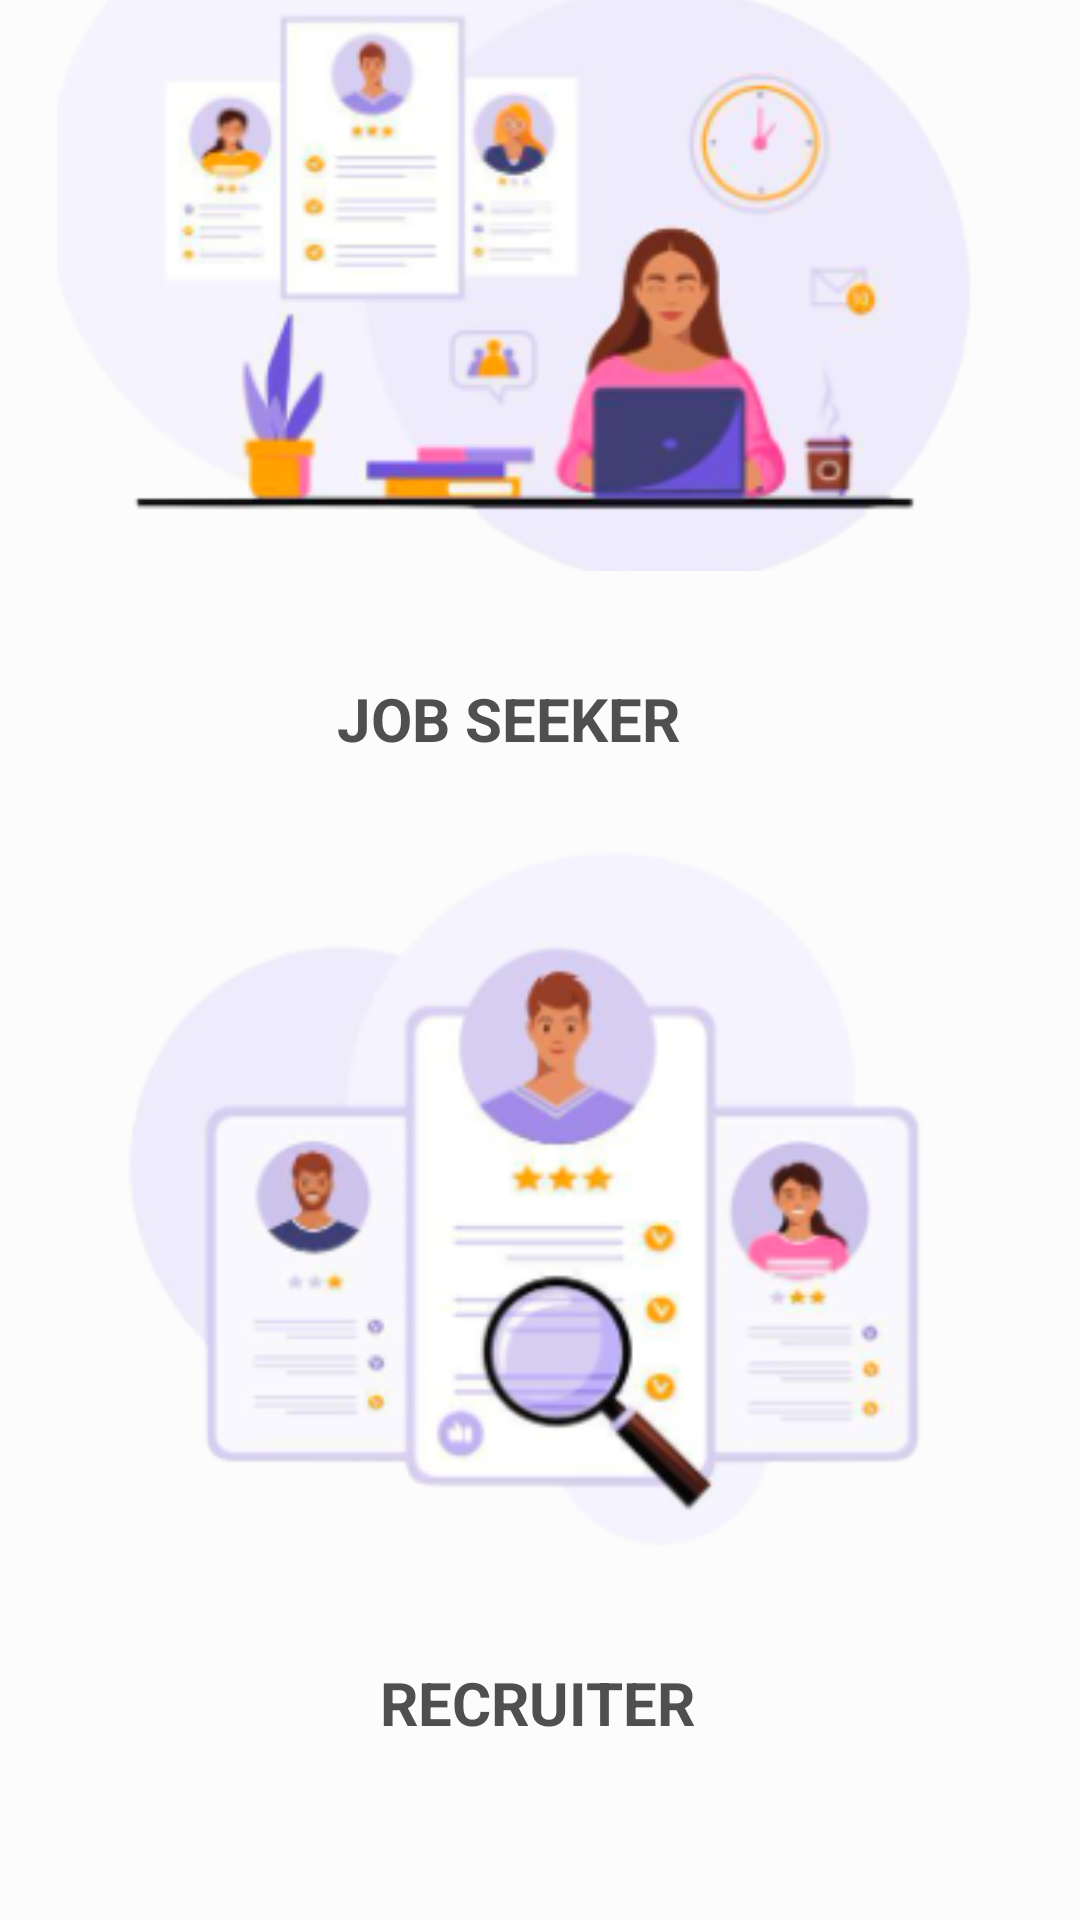

This screen was rendered from an Android layout file. Write that file and the resources it references.
<!-- AndroidManifest.xml: application theme Theme.FLYPORT -->
<!-- res/layout/activity_main.xml -->
<?xml version="1.0" encoding="utf-8"?>
<androidx.constraintlayout.widget.ConstraintLayout xmlns:android="http://schemas.android.com/apk/res/android"
    xmlns:app="http://schemas.android.com/apk/res-auto"
    xmlns:tools="http://schemas.android.com/tools"
    android:layout_width="match_parent"
    android:layout_height="match_parent"
    android:background="#fcfcfc"


    tools:context=".COMMON.MainActivity">

    <androidx.constraintlayout.widget.ConstraintLayout
        android:id="@+id/jobSeekerLayout"
        android:layout_width="322dp"
        android:layout_height="250dp"
        android:layout_marginStart="10dp"
        android:layout_marginEnd="10dp"
        android:layout_marginBottom="88dp"
        android:background="@drawable/background_for_constraint"
        android:backgroundTint="#fcfcfc"
        app:layout_constraintBottom_toTopOf="@+id/recruiterLayout"
        app:layout_constraintEnd_toEndOf="parent"
        app:layout_constraintHorizontal_bias="0.492"
        app:layout_constraintStart_toStartOf="parent">

        <ImageView
            android:id="@+id/imageView"
            android:layout_width="342dp"
            android:layout_height="265dp"
            android:layout_marginStart="42dp"
            android:layout_marginTop="4dp"
            android:layout_marginEnd="42dp"
            app:layout_constraintEnd_toEndOf="parent"
            app:layout_constraintHorizontal_bias="0.648"
            app:layout_constraintStart_toStartOf="parent"
            app:layout_constraintTop_toTopOf="parent"
            app:srcCompat="@drawable/searchjobicon" />
    </androidx.constraintlayout.widget.ConstraintLayout>

    <androidx.constraintlayout.widget.ConstraintLayout
        android:id="@+id/recruiterLayout"
        android:layout_width="322dp"
        android:layout_height="250dp"
        android:layout_marginStart="10dp"
        android:layout_marginEnd="10dp"
        android:layout_marginBottom="112dp"
        android:background="@drawable/background_for_constraint"
        android:backgroundTint="#fcfcfc"
        app:layout_constraintBottom_toBottomOf="parent"
        app:layout_constraintEnd_toEndOf="parent"
        app:layout_constraintHorizontal_bias="0.492"
        app:layout_constraintStart_toStartOf="parent">

        <ImageView
            android:id="@+id/imageView2"
            android:layout_width="314dp"
            android:layout_height="246dp"
            android:layout_marginStart="42dp"
            android:layout_marginTop="4dp"
            android:layout_marginEnd="42dp"
            app:layout_constraintEnd_toEndOf="parent"
            app:layout_constraintHorizontal_bias="0.573"
            app:layout_constraintStart_toStartOf="parent"
            app:layout_constraintTop_toTopOf="parent"
            app:srcCompat="@drawable/recruiter" />
    </androidx.constraintlayout.widget.ConstraintLayout>

    <TextView
        android:id="@+id/textView7"
        android:layout_width="wrap_content"
        android:layout_height="wrap_content"
        android:layout_marginTop="36dp"
        android:text="JOB SEEKER"
        android:textColor="@color/gray"
        android:textSize="20sp"
        android:textStyle="bold"
        app:layout_constraintEnd_toEndOf="parent"
        app:layout_constraintHorizontal_bias="0.457"
        app:layout_constraintStart_toStartOf="parent"
        app:layout_constraintTop_toBottomOf="@+id/jobSeekerLayout" />

    <TextView
        android:id="@+id/textView8"
        android:layout_width="wrap_content"
        android:layout_height="wrap_content"
        android:layout_marginTop="26dp"
        android:text="RECRUITER"
        android:textColor="@color/gray"
        android:textSize="20sp"
        android:textStyle="bold"
        app:layout_constraintEnd_toEndOf="parent"
        app:layout_constraintHorizontal_bias="0.498"
        app:layout_constraintStart_toStartOf="parent"
        app:layout_constraintTop_toBottomOf="@+id/recruiterLayout" />

    <TextView
        android:id="@+id/textView9"
        android:layout_width="wrap_content"
        android:layout_height="wrap_content"
        android:layout_marginStart="20dp"
        android:layout_marginBottom="50dp"
        android:text="@string/let_s_get_started"
        android:textColor="@color/gray"
        android:textSize="35sp"
        android:textStyle="bold"
        app:layout_constraintBottom_toTopOf="@+id/jobSeekerLayout"
        app:layout_constraintEnd_toEndOf="parent"
        app:layout_constraintHorizontal_bias="0.1"
        app:layout_constraintStart_toStartOf="parent" />


</androidx.constraintlayout.widget.ConstraintLayout>
<!-- resources referenced by this layout -->
<resources>
  <color name="gray">#4F4F4F</color>
  <!-- drawable background_for_constraint (drawable) -->
  <?xml version="1.0" encoding="utf-8"?>
  <selector xmlns:android="http://schemas.android.com/apk/res/android">
      <item>
          <shape android:shape="rectangle">
              <corners android:radius="45dp"></corners>
              <solid android:color="@color/white"></solid>
          </shape>
      </item>
  </selector>
  <!-- drawable recruiter: png bitmap (drawable, 47838 bytes) -->
  <!-- drawable searchjobicon: png bitmap (drawable, 53945 bytes) -->
  <string name="let_s_get_started">Let\'s get started</string>
  <style name="Theme.FLYPORT" parent="Theme.MaterialComponents.DayNight.NoActionBar">
          
          <item name="colorPrimaryVariant">@color/purple_700</item>
          <item name="colorOnPrimary">@color/white</item>
          
          <item name="colorSecondary">@color/teal_200</item>
          <item name="colorSecondaryVariant">@color/teal_700</item>
          <item name="colorOnSecondary">@color/black</item>
          
          <item name="android:statusBarColor">?attr/colorPrimaryVariant</item>
          
          <item name="colorButtonNormal">#000000</item>
      </style>
  <color name="white">#FFFFFFFF</color>
  <color name="purple_700">#FF3700B3</color>
  <color name="teal_200">#FF03DAC5</color>
  <color name="teal_700">#FF018786</color>
  <color name="black">#FF000000</color>
</resources>
